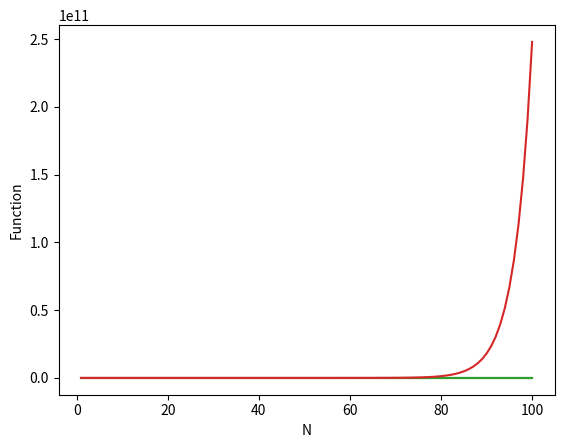

The matplotlib source for this figure:
import matplotlib.pyplot as plt

nval = []
linear = []
quadratic = []
cubic = []
exponential = []

for i in range(1, 101):
    nval.append(i)
    linear.append(i)
    quadratic.append(i**2)
    cubic.append(i**3)
    exponential.append(1.3**i)

plt.plot(nval,linear)
plt.plot(nval,quadratic)
plt.plot(nval,cubic)
plt.plot(nval,exponential)
plt.xlabel("N")
plt.ylabel("Function")
plt.show()
